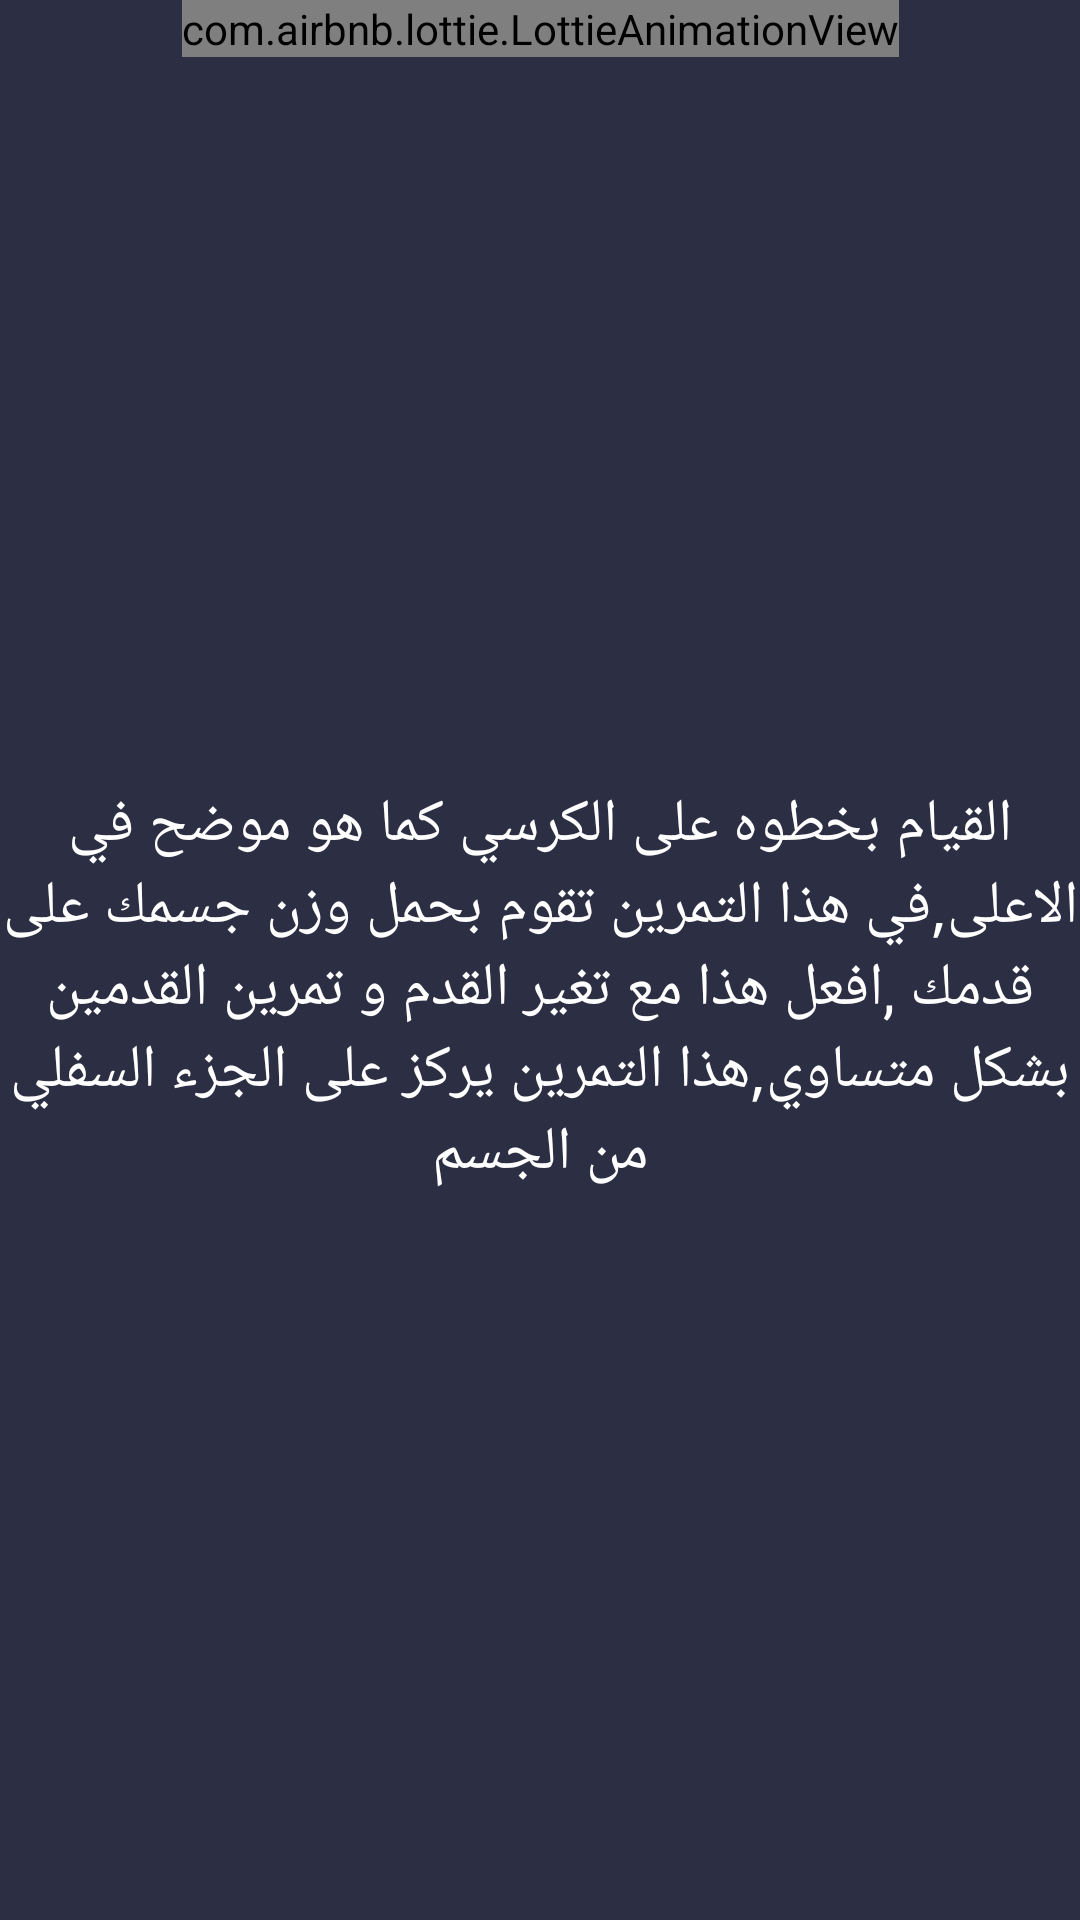

Write the Android layout XML for this screen, with the resource values it uses.
<!-- AndroidManifest.xml: application theme Theme.BmiGO -->
<!-- res/layout/fragment_chair.xml -->
<?xml version="1.0" encoding="utf-8"?>
<androidx.constraintlayout.widget.ConstraintLayout xmlns:android="http://schemas.android.com/apk/res/android"
    xmlns:tools="http://schemas.android.com/tools"
    android:layout_width="match_parent"
    android:layout_height="match_parent"
    xmlns:app="http://schemas.android.com/apk/res-auto"
    android:background="@color/DarkThem"
    tools:context=".ChairFragment">

    <com.airbnb.lottie.LottieAnimationView
        android:id="@+id/chair"
        android:layout_width="wrap_content"
        android:layout_height="wrap_content"
        app:layout_constraintEnd_toEndOf="parent"
        app:layout_constraintStart_toStartOf="parent"
        app:layout_constraintTop_toTopOf="parent"
        app:lottie_autoPlay="false"
        app:lottie_loop="true"
        app:lottie_rawRes="@raw/chair" />

    <TextView
        android:layout_width="wrap_content"
        android:layout_height="wrap_content"
        android:text = "@string/steponchair"
        android:textSize="20dp"
        android:textAlignment="center"
        android:textColor="@color/white"
        app:layout_constraintBottom_toBottomOf="parent"
        app:layout_constraintEnd_toEndOf="parent"
        app:layout_constraintStart_toStartOf="parent"
        app:layout_constraintTop_toBottomOf="@+id/chair" />


</androidx.constraintlayout.widget.ConstraintLayout>
<!-- resources referenced by this layout -->
<resources>
  <color name="DarkThem">#2C2E43</color>
  <color name="white">#FFFFFFFF</color>
  <string name="steponchair">القيام بخطوه على الكرسي كما هو موضح في الاعلى,في هذا التمرين تقوم بحمل وزن جسمك على قدمك ,افعل هذا مع تغير القدم و تمرين القدمين بشكل متساوي,هذا التمرين يركز على الجزء السفلي من الجسم</string>
  <style name="Theme.BmiGO" parent="Theme.MaterialComponents.NoActionBar">
          
          <item name="colorPrimary">@color/purple_500</item>
          <item name="colorPrimaryVariant">@color/DarkBlue</item>
          <item name="colorOnPrimary">@color/white</item>
          
          <item name="colorSecondary">@color/teal_200</item>
          <item name="colorSecondaryVariant">@color/teal_700</item>
          <item name="colorOnSecondary">@color/black</item>
          
          <item name="android:statusBarColor" tools:targetApi="l">?attr/colorPrimaryVariant</item>
          
      </style>
  <color name="purple_500">#F4F4F4</color>
  <color name="DarkBlue">#2E4C6D</color>
  <color name="teal_200">#FF03DAC5</color>
  <color name="teal_700">#FF018786</color>
  <color name="black">#FF000000</color>
</resources>
